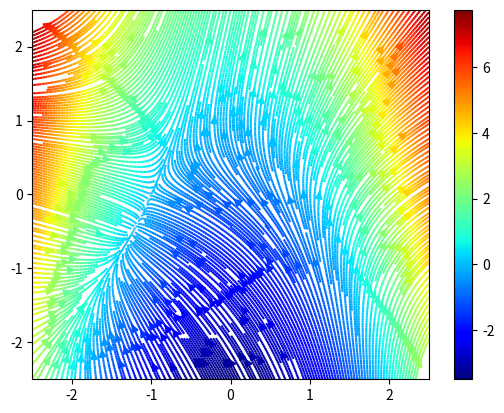

Source code (Python):
## WE ARE GOING TO CREATE A FLUID VELOCITY STREAM MAP
import matplotlib.pyplot as plt
import numpy as np

#Lets start with defining range;
a = 5 # X-Axis Length
b = 5 # Y-Axis Length
z = 50 # Space between dots (for more detail write increased number)

#Now lets create a class to approach easily on a function
#Give a special name after class 'name':
class Fluid_streams:
    # As you can see we need to create def __init__ section to define what are our variables ...
    # .. can be used under "class Fluid_streams:"
    # NOTE: Anything not defined under class init section can not be used with self usage
    def __init__(self,a,b,z):
        self.af = a/2  # we give name to 'a' input to call X-Axis Length as 'af'
        self.bf = b/2  # we give name to 'b' input to call Y-Axis Length as 'bf'
        self.zf = z  # we give name to 'z' input to call X-Axis Length as 'af'

    # When we use Fluid_streams(x), it directly execute the code because of def __call__(self): function itself
    # If we create a another function with; def program(self) then we need to call it with something like ...
    #... MyFluidVariableName = Fluid_streams; MyFluidVariableName.program(x) to use this code

    def __call__(self):
        x = np.linspace(-self.af, self.af, self.zf)
        y = np.linspace(-self.bf, self.bf, self.zf)
        X,Y = np.meshgrid(x,y)
        U = X ** 2 + Y - 1  # U component of fluid velocity equation (For X axis)
        V = X + Y ** 2 + 1  # V component of fluid velocity equation (For Y axis)
        f_streams = plt.streamplot(X, Y, U, V, color=U, density=[5, 5], cmap='jet')
        # We create a stream named f_streams to use colorbar, for more details about streamplot scroll down
        plt.colorbar(f_streams.lines)
        plt.show()

Fluid_streams(a,b,z).__call__()

# STREAMPLOT
# https://matplotlib.org/stable/api/_as_gen/matplotlib.pyplot.streamplot.html